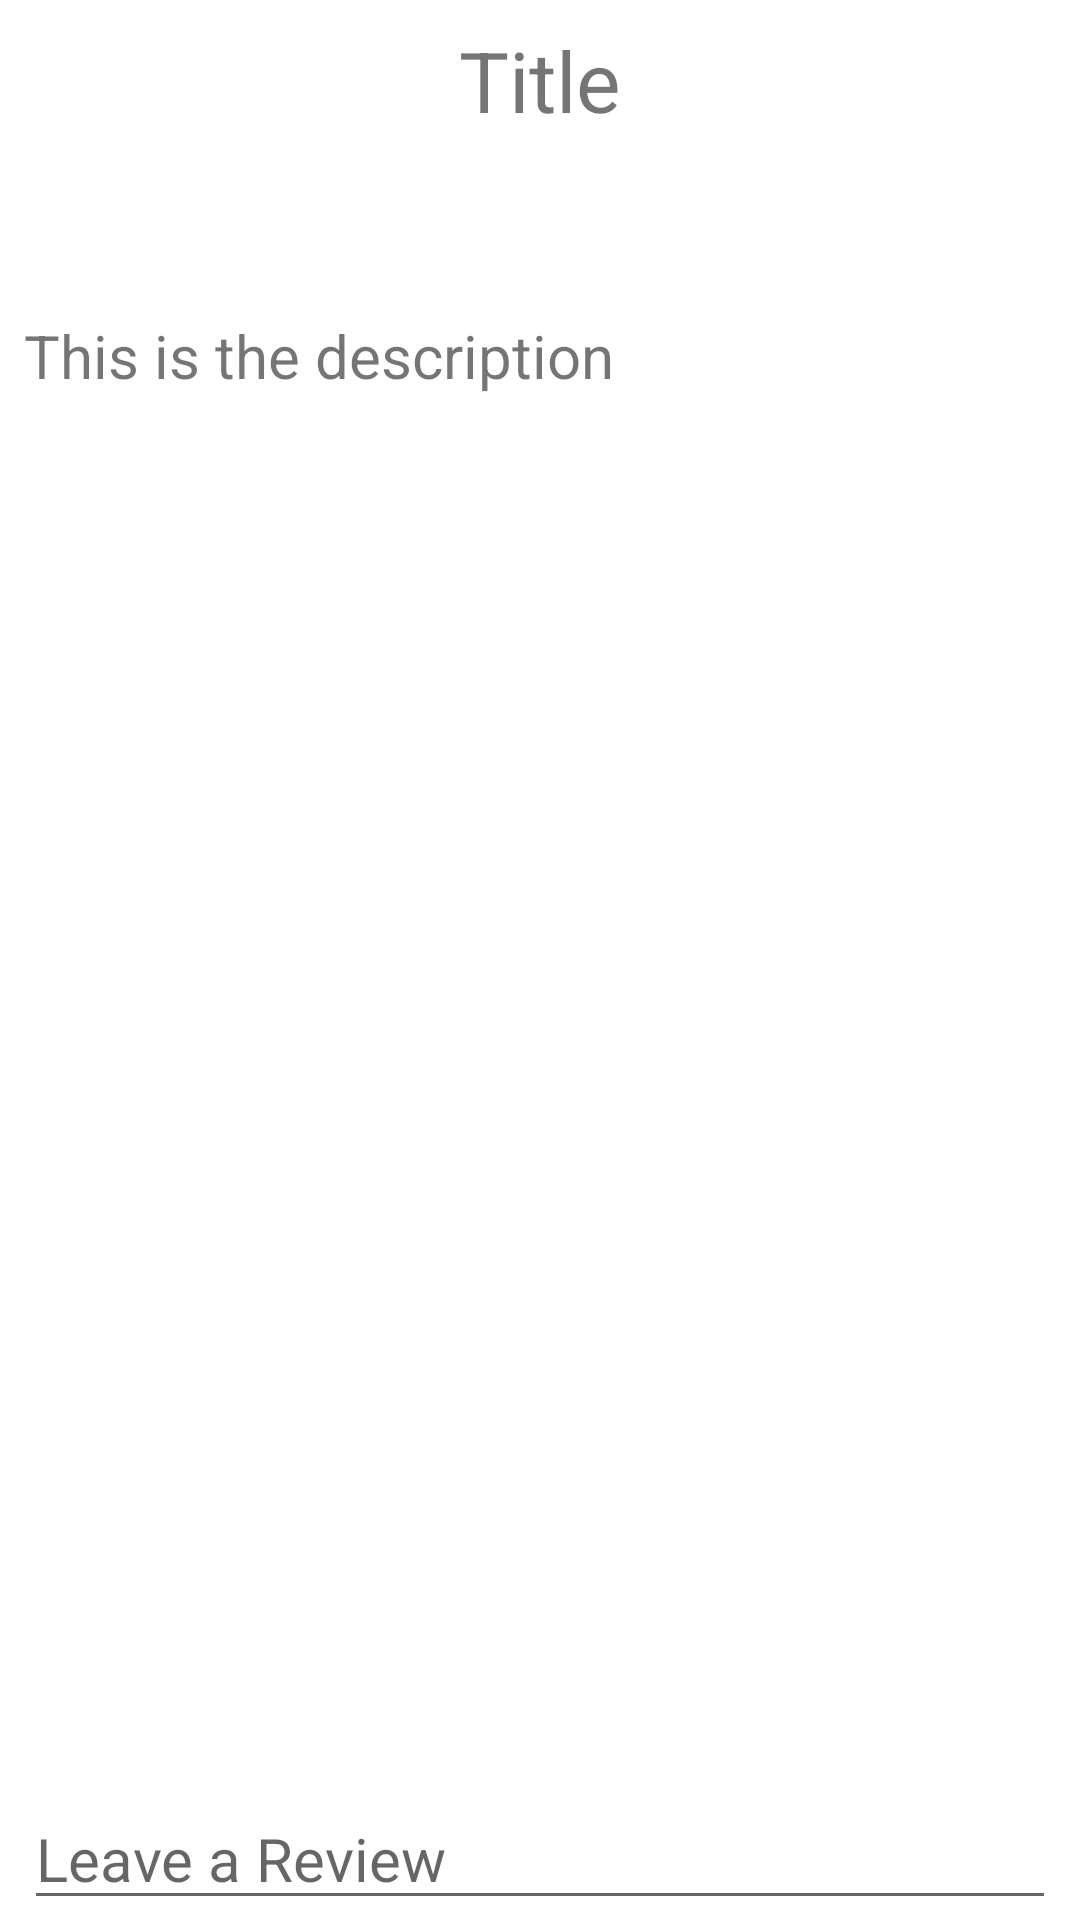

Layout XML and referenced resources for this Android screen:
<!-- AndroidManifest.xml: application theme AppTheme -->
<!-- res/layout/activity_favorite_item.xml -->
<?xml version="1.0" encoding="utf-8"?>
<LinearLayout xmlns:android="http://schemas.android.com/apk/res/android"
    android:orientation="vertical" android:layout_width="match_parent"
    android:layout_height="match_parent">

    <TextView
        android:id="@+id/locationTitleTextFavorite"
        android:layout_width="match_parent"
        android:layout_height="wrap_content"
        android:textSize="28sp"
        android:text="Title"
        android:textAlignment="center"
        android:layout_margin="8dp"/>

    <ImageView
        android:id="@+id/imageViewLocationFavorite"
        android:layout_width="wrap_content"
        android:layout_height="wrap_content"
        android:layout_marginTop="8dp"
        android:layout_marginBottom="8dp"
        android:layout_gravity="center_horizontal"/>

    <ImageView
        android:layout_width="wrap_content"
        android:layout_height="wrap_content"
        android:id="@+id/likedImageFavorite"
        android:layout_gravity="end"
        android:src="@android:drawable/star_on"
        android:visibility="invisible"/>

    <TextView
        android:id="@+id/locationDescriptionFavorite"
        android:layout_width="match_parent"
        android:layout_height="wrap_content"
        android:text="This is the description"
        android:textSize="20sp"
        android:layout_margin="8dp" />

    <RelativeLayout
        android:layout_width="match_parent"
        android:layout_height="wrap_content">

        <EditText
            android:id="@+id/reviewEditTextFavorite"
            android:layout_width="match_parent"
            android:layout_height="wrap_content"
            android:hint="Leave a Review"
            android:textSize="20sp"
            android:layout_marginLeft="8dp"
            android:layout_marginRight="8dp"
            android:layout_alignParentBottom="true"
            android:layout_centerHorizontal="true"
            android:focusable="false"
            android:focusableInTouchMode="true"/>

    </RelativeLayout>

</LinearLayout>
<!-- resources referenced by this layout -->
<resources>

</resources>
